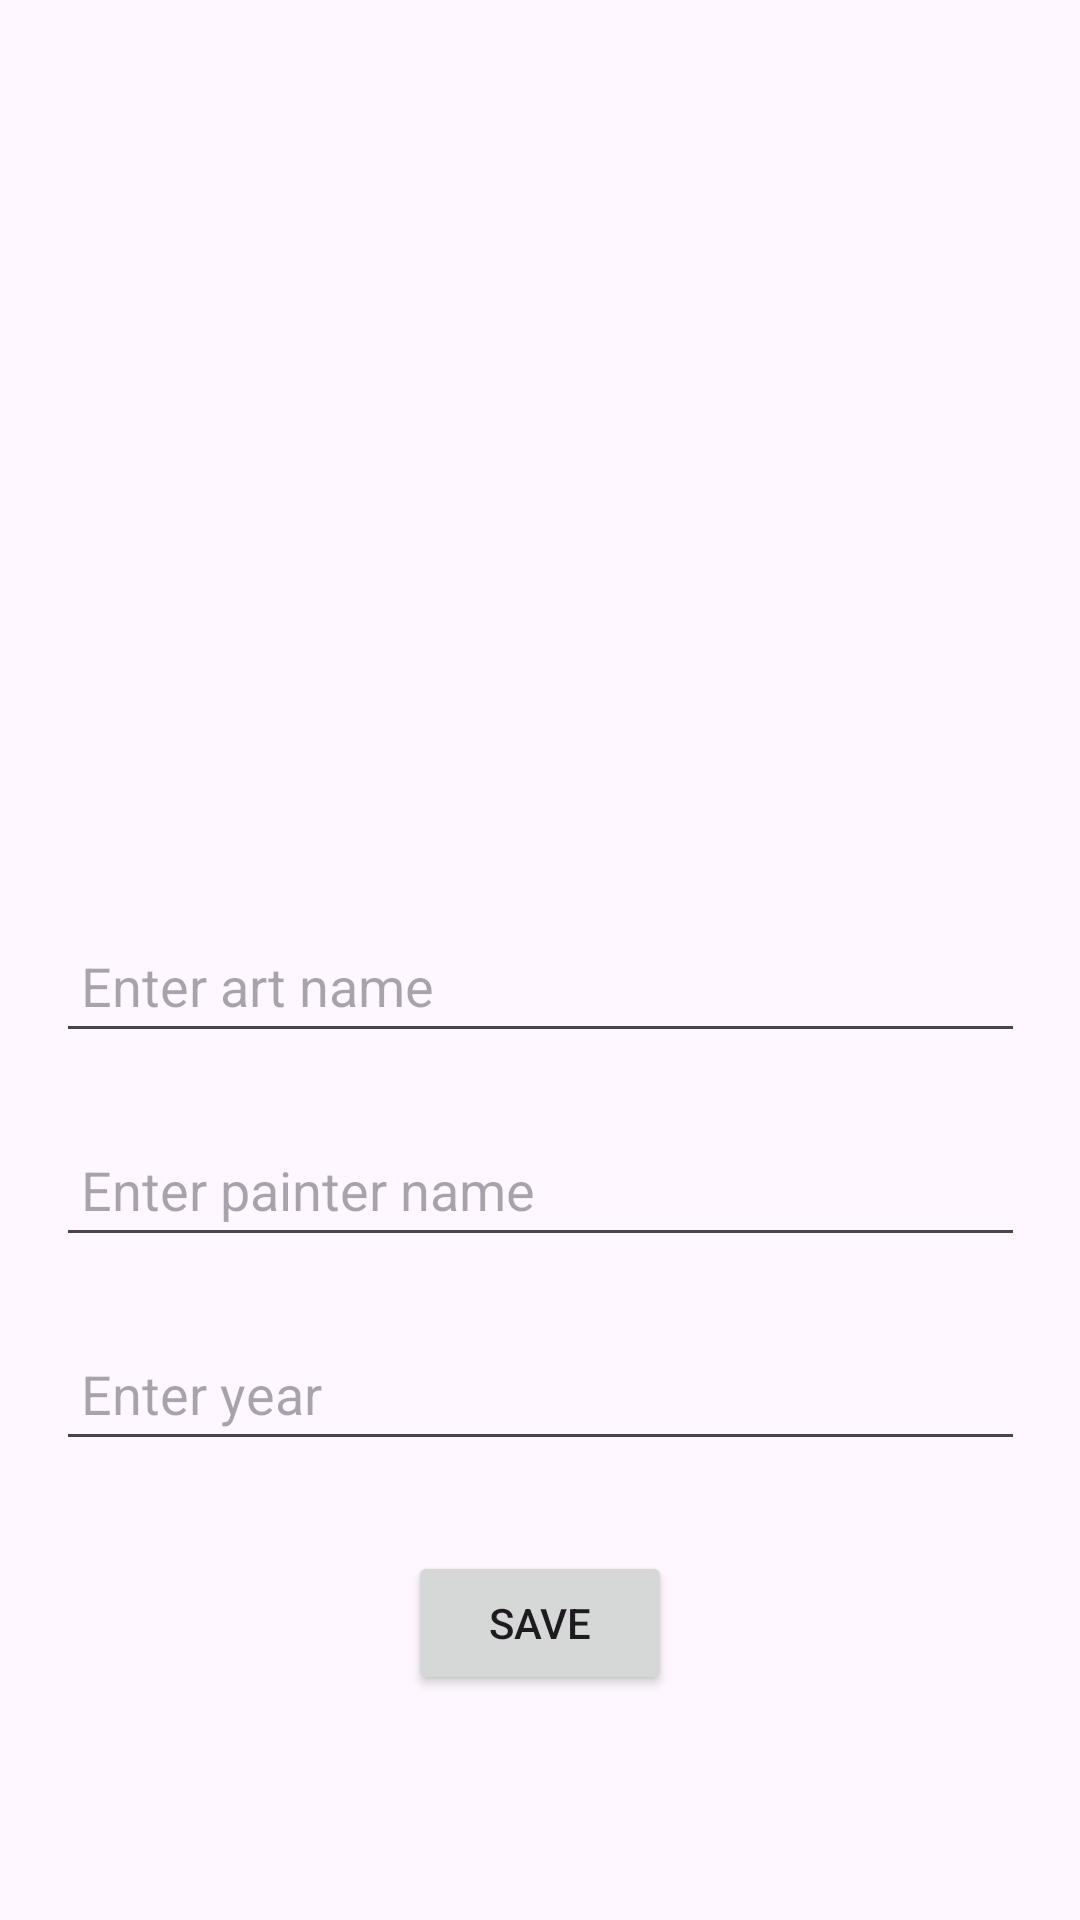

Android layout source for this screen:
<!-- AndroidManifest.xml: application theme Theme.JavaArtBook -->
<!-- res/layout/activity_art.xml -->
<?xml version="1.0" encoding="utf-8"?>
<androidx.constraintlayout.widget.ConstraintLayout xmlns:android="http://schemas.android.com/apk/res/android"
    xmlns:app="http://schemas.android.com/apk/res-auto"
    xmlns:tools="http://schemas.android.com/tools"
    android:layout_width="match_parent"
    android:layout_height="match_parent"
    tools:context=".ArtActivity">

    <ImageView
        android:id="@+id/imageView"
        android:layout_width="390dp"
        android:layout_height="243dp"
        android:layout_marginStart="5dp"
        android:layout_marginTop="30dp"
        android:layout_marginEnd="5dp"
        android:onClick="selectImage"
        app:layout_constraintEnd_toEndOf="parent"
        app:layout_constraintStart_toStartOf="parent"
        app:layout_constraintTop_toTopOf="parent"
        app:srcCompat="@drawable/selectimage" />

    <EditText
        android:id="@+id/nameText"
        android:layout_width="323dp"
        android:layout_height="48dp"
        android:layout_marginTop="30dp"
        android:ems="10"
        android:hint=" Enter art name"
        android:inputType="text"
        app:layout_constraintEnd_toEndOf="parent"
        app:layout_constraintStart_toStartOf="parent"
        app:layout_constraintTop_toBottomOf="@+id/imageView" />

    <EditText
        android:id="@+id/painterText"
        android:layout_width="323dp"
        android:layout_height="48dp"
        android:layout_marginTop="20dp"
        android:ems="10"
        android:hint=" Enter painter name"
        android:inputType="text"
        app:layout_constraintEnd_toEndOf="parent"
        app:layout_constraintStart_toStartOf="parent"
        app:layout_constraintTop_toBottomOf="@+id/nameText" />

    <EditText
        android:id="@+id/yearText"
        android:layout_width="323dp"
        android:layout_height="48dp"
        android:layout_marginTop="20dp"
        android:ems="10"
        android:hint=" Enter year"
        android:inputType="text"
        app:layout_constraintEnd_toEndOf="parent"
        app:layout_constraintStart_toStartOf="parent"
        app:layout_constraintTop_toBottomOf="@+id/painterText" />

    <Button
        android:id="@+id/button"
        android:layout_width="wrap_content"
        android:layout_height="wrap_content"
        android:layout_marginTop="30dp"
        android:onClick="save"
        android:text="Save"
        app:layout_constraintEnd_toEndOf="parent"
        app:layout_constraintStart_toStartOf="parent"
        app:layout_constraintTop_toBottomOf="@+id/yearText" />
</androidx.constraintlayout.widget.ConstraintLayout>
<!-- resources referenced by this layout -->
<resources>
  <style name="Theme.JavaArtBook" parent="Base.Theme.JavaArtBook" />
  <style name="Base.Theme.JavaArtBook" parent="Theme.Material3.DayNight.NoActionBar">
          
          
      </style>
</resources>
